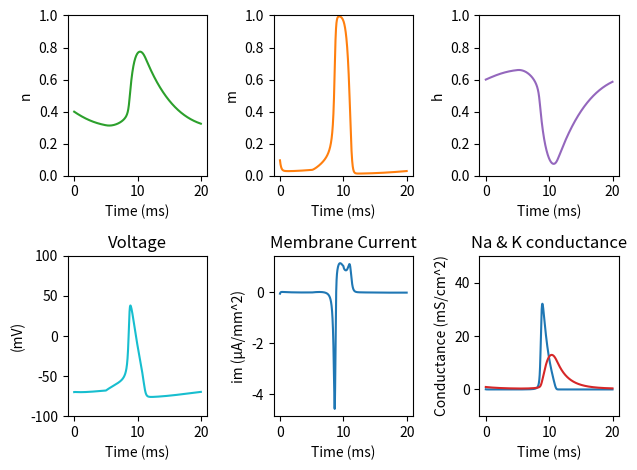

Python code for this plot:
import math
import matplotlib.pyplot as plt


# [redacted]
g_l = .003      
g_k = .36
g_na = 1.2
E_l = -54.387
E_k = -77
E_na= 50   

A = 10                     ## Surface area
c_m = .02                  ## Membrane capacitance


# [redacted]

alpha_n = lambda V: (.01*(V+55))/(1-(math.exp(-.1*(V+55))))
beta_n = lambda V:.125*math.exp(-.0125*(V+65))

alpha_m = lambda V:.1*(V+40)/(1-math.exp(-.1*(V+40)))
beta_m = lambda V:4*math.exp(-.0556*(V+65))

alpha_h = lambda V:.07*math.exp(-.05*(V+65))
beta_h = lambda V:1/(1+math.exp(-.1*(V+35)))

n_inf = lambda V:alpha_n(V)/(alpha_n(V)+beta_n(V))
tau_n = lambda V: 1/(alpha_n(V)+beta_n(V))

m_inf = lambda V:alpha_m(V)/(alpha_m(V)+beta_m(V))
tau_m = lambda V: 1/(alpha_m(V)+beta_m(V))

h_inf = lambda V:alpha_h(V)/(alpha_h(V)+beta_h(V))
tau_h = lambda V: 1/(alpha_h(V)+beta_h(V))


## Empty lists to graph results
Voltage = []
sodium_channel = []
potassium_channel = []
membrane_current = []
M = []
N = []
H = []
time = []

## Initial voltage ##
V=-70

# Initial values of m, n and h
n=.4
h=.6
m=.1


## Total time, in milliseconds
ms = 20

## Initial Electrode current ##
I = 0

## Time step ##
delta_t = .01

for T in range(0,(int)(ms*(1/delta_t))):
    if(V==-55 or V==-65 or V==-40 or V>1000 or V<-1000):        ## Check for overflow or division by 0
        continue


    ## Compute gating variables m,n,h
                                                                ## Calculate dm/dt, dn/dt and dh/dt using forward euler method: 
    n = n + ((n_inf(V)-n)/tau_n(V))*delta_t                     ## y(t + Δt) = y(t) + f(y(t))* Δt
    N.append(n)

    h = h + ((h_inf(V)-h)/tau_h(V))*delta_t
    H.append(h)

    m = m + ((m_inf(V)-m)/tau_m(V))*delta_t
    M.append(m)
    
   # n = n_inf(V)+(n-n_inf(V))*math.exp(-delta_t/tau_n(V))
   # h = h_inf(V)+(h-h_inf(V))*math.exp(-delta_t/tau_h(V))      # Another way of calculating m, n, h 
   # m = m_inf(V)+(m-m_inf(V))*math.exp(-delta_t/tau_m(V))

    
    

    ## Calculate sodium conductance
    G_na = g_na*m**3*h
    sodium_channel.append(100*G_na)

    ## Calculate potassium conductance
    G_k = g_k*n**4
    potassium_channel.append(100*G_k)

    ## Calculate membrane potential
    i_m = (g_l*(V-E_l)+(G_k*(V-E_k))+(G_na*(V-E_na)))
    membrane_current.append(i_m)

    ## Calculate voltage using forward euler method
    V = V+((-i_m/c_m+((I/A)/c_m)))*delta_t
    Voltage.append(V)

    ## input current between time 5ms and 10ms
    if(T>500 and T<1000):
        I=1
    else:
        I=0
    
    time.append(T*delta_t)
    
                                ## Plotting the points ## 
## plot n ##

fig, axs = plt.subplots(2, 3)
axs[0, 0].plot(time, N,'tab:green')
axs[0, 0].set_ylabel('n')
axs[0, 0].set_xlabel('Time (ms)')
axs[0, 0].set_ylim(0,1)

## plot m ##
axs[0, 1].plot(time, M, 'tab:orange')
axs[0, 1].set_ylim(0,1)
axs[0, 1].set_ylabel('m')
axs[0, 1].set_xlabel('Time (ms)')

## plot h ##
axs[0, 2].plot(time, H, 'tab:purple')
axs[0, 2].set_ylim(0,1)
axs[0, 2].set_ylabel('h')
axs[0, 2].set_xlabel('Time (ms)')

## plot Voltage
axs[1, 0].plot(time, Voltage, 'tab:cyan')
axs[1, 0].set_title('Voltage')
axs[1, 0].set_ylabel('(mV)')
axs[1, 0].set_xlabel('Time (ms)')
axs[1, 0].set_ylim(-100,100)

##plot membrane current
axs[1, 1].plot(time, membrane_current, 'tab:blue')
axs[1, 1].set_title('Membrane Current')
axs[1, 1].set_xlabel('Time (ms)')
axs[1, 1].set_ylabel('im (µA/mm^2)')
#axs[1, 1].set_ylim(-10,10)

# plot sodium and potassium conductance
axs[1, 2].plot(time, sodium_channel, 'tab:blue')
axs[1, 2].plot(time, potassium_channel, 'tab:red')
axs[1, 2].set_title('Na & K conductance')
axs[1, 2].set_xlabel('Time (ms)')
axs[1, 2].set_ylabel('Conductance (mS/cm^2)')
axs[1, 2].set_ylim(-10,50)


fig.tight_layout()

plt.show()
    